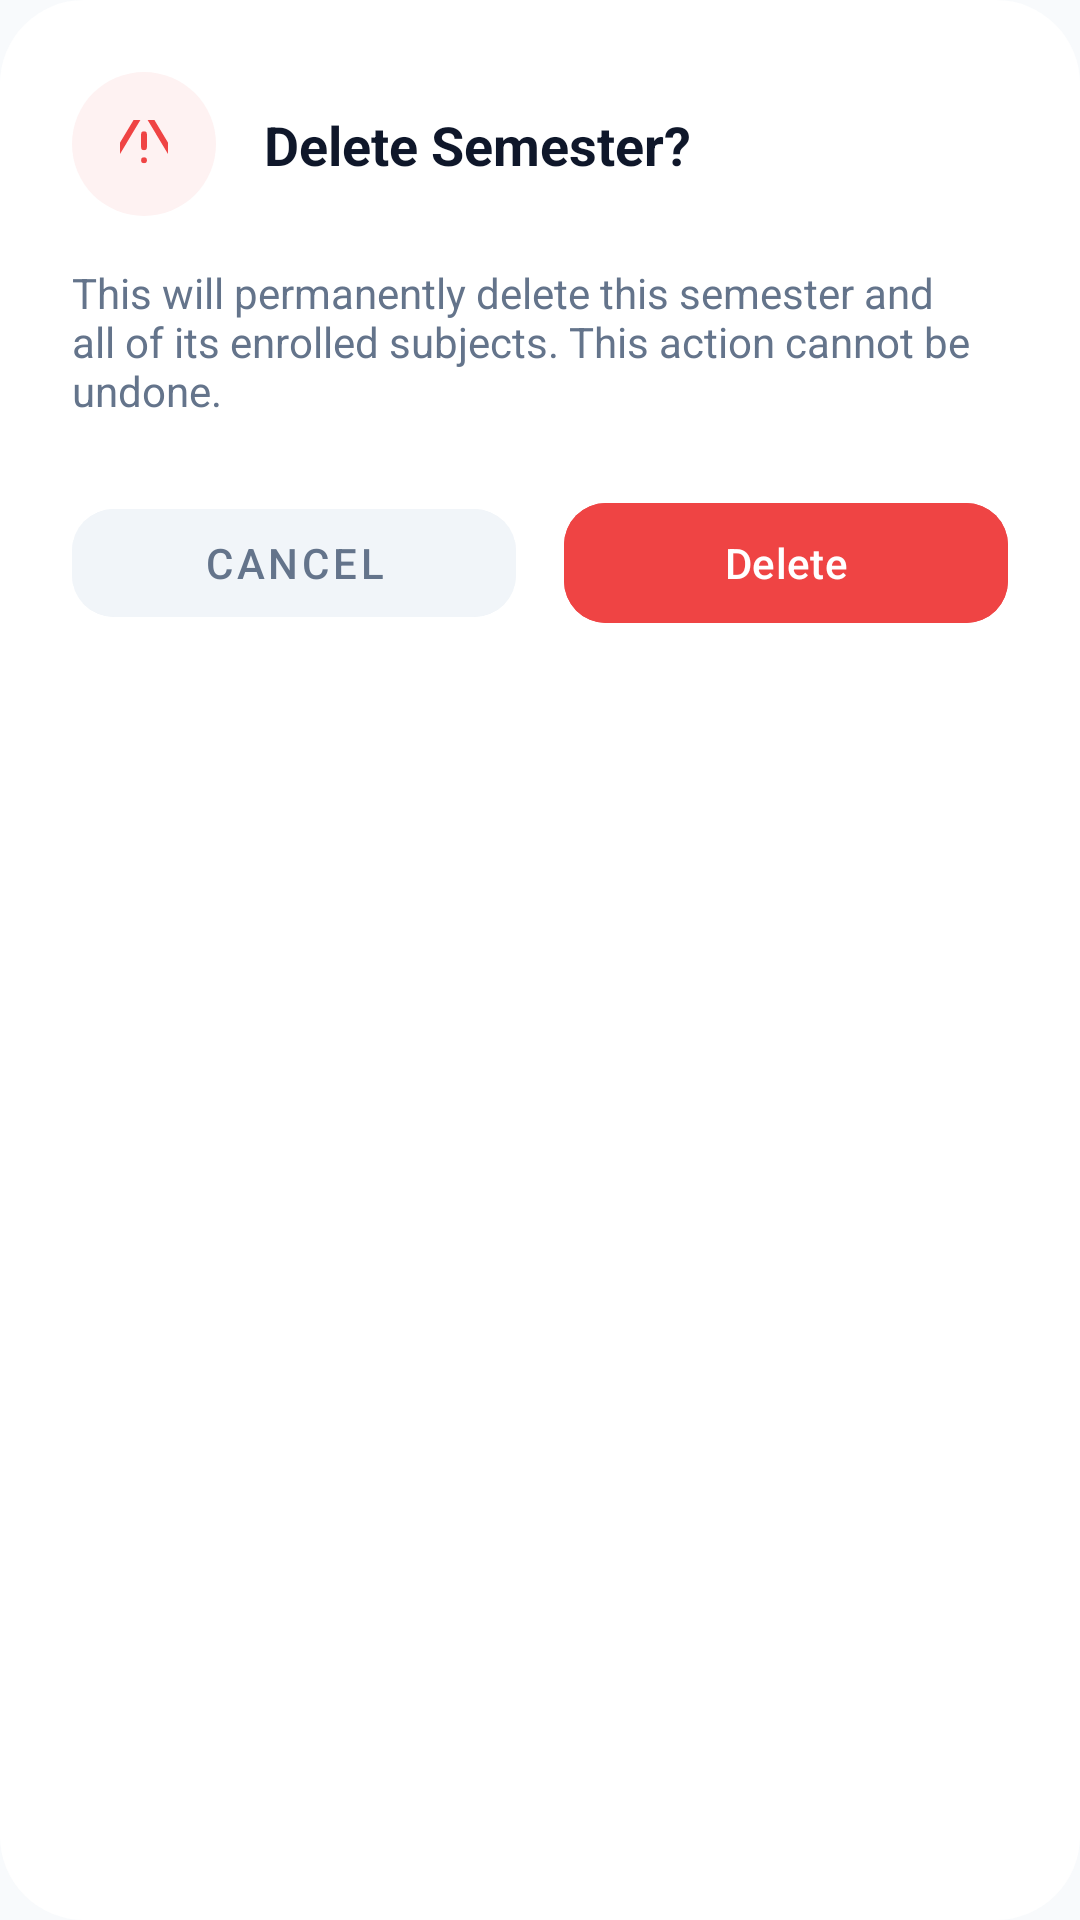

This screen was rendered from an Android layout file. Write that file and the resources it references.
<!-- AndroidManifest.xml: application theme Theme.CGPATracker -->
<!-- res/layout/dialog_delete_confirm.xml -->
<?xml version="1.0" encoding="utf-8"?>
<androidx.constraintlayout.widget.ConstraintLayout xmlns:android="http://schemas.android.com/apk/res/android"
    xmlns:app="http://schemas.android.com/apk/res-auto"
    android:layout_width="match_parent"
    android:layout_height="wrap_content"
    android:background="@drawable/dialog_background"
    android:padding="24dp">

    <FrameLayout
        android:id="@+id/iconContainer"
        android:layout_width="48dp"
        android:layout_height="48dp"
        android:background="@drawable/dialog_background"
        android:backgroundTint="@color/danger_soft"
        app:layout_constraintStart_toStartOf="parent"
        app:layout_constraintTop_toTopOf="parent">

        <ImageView
            android:id="@+id/iconWarning"
            android:layout_width="26dp"
            android:layout_height="26dp"
            android:layout_gravity="center"
            android:src="@drawable/ic_warning_triangle"
            app:tint="@color/danger" />
    </FrameLayout>

    <TextView
        android:id="@+id/tvDeleteTitle"
        android:layout_width="0dp"
        android:layout_height="wrap_content"
        android:layout_marginStart="16dp"
        android:text="Delete Semester?"
        android:textSize="18sp"
        android:textStyle="bold"
        android:textColor="@color/text_primary"
        app:layout_constraintStart_toEndOf="@+id/iconContainer"
        app:layout_constraintEnd_toEndOf="parent"
        app:layout_constraintTop_toTopOf="@+id/iconContainer"
        app:layout_constraintBottom_toBottomOf="@+id/iconContainer" />

    <TextView
        android:id="@+id/tvMessage"
        android:layout_width="match_parent"
        android:layout_height="wrap_content"
        android:layout_marginTop="16dp"
        android:text="This will permanently delete this semester and all of its enrolled subjects. This action cannot be undone."
        android:textSize="14sp"
        android:textColor="@color/text_secondary"
        app:layout_constraintStart_toStartOf="parent"
        app:layout_constraintTop_toBottomOf="@+id/iconContainer" />

    <LinearLayout
        android:layout_width="match_parent"
        android:layout_height="wrap_content"
        android:layout_marginTop="24dp"
        android:orientation="horizontal"
        app:layout_constraintTop_toBottomOf="@+id/tvMessage">

        <com.google.android.material.button.MaterialButton
            android:id="@+id/btnCancelDelete"
            android:layout_width="0dp"
            android:layout_height="48dp"
            android:layout_weight="1"
            android:layout_marginEnd="8dp"
            android:text="Cancel"
            android:textColor="@color/text_secondary"
            android:backgroundTint="@color/surface_variant"
            app:cornerRadius="14dp"
            style="@style/Widget.MaterialComponents.Button.UnelevatedButton" />

        <com.google.android.material.button.MaterialButton
            android:id="@+id/btnConfirmDelete"
            android:layout_width="0dp"
            android:layout_height="48dp"
            android:layout_weight="1"
            android:layout_marginStart="8dp"
            android:text="Delete"
            android:textColor="#FFFFFF"
            android:backgroundTint="@color/danger"
            app:cornerRadius="14dp" />
    </LinearLayout>

</androidx.constraintlayout.widget.ConstraintLayout>
<!-- resources referenced by this layout -->
<resources>
  <color name="danger">#EF4444</color>
  <color name="danger_soft">#FEF2F2</color>
  <color name="surface_variant">#F1F5F9</color>
  <color name="text_primary">#0F172A</color>
  <color name="text_secondary">#64748B</color>
  <!-- drawable dialog_background (drawable) -->
  <?xml version="1.0" encoding="utf-8"?>
  <shape xmlns:android="http://schemas.android.com/apk/res/android">
      <solid android:color="#FFFFFF" />
      <corners android:radius="28dp" />
      <padding android:left="16dp" android:right="16dp" android:top="16dp" android:bottom="16dp"/>
  </shape>
  <!-- drawable ic_warning_triangle (drawable) -->
  <vector xmlns:android="http://schemas.android.com/apk/res/android"
      android:width="24dp"
      android:height="24dp"
      android:viewportWidth="24"
      android:viewportHeight="24">
    <path
        android:fillColor="#00000000"
        android:strokeColor="#EF4444"
        android:strokeWidth="1.8"
        android:strokeLineCap="round"
        android:strokeLineJoin="round"
        android:pathData="M10.29,3.86L1.82,18a2,2 0 0,0 1.71,3h16.94a2,2 0 0,0 1.71,-3L13.71,3.86a2,2 0 0,0 -3.42,0zM12,9v4M12,17h0.01"/>
  </vector>
  <style name="Theme.CGPATracker" parent="Base.Theme.CGPATracker" />
  <style name="Base.Theme.CGPATracker" parent="Theme.Material3.DayNight.NoActionBar">
          <item name="colorPrimary">@color/primary</item>
          <item name="colorSecondary">@color/primary_light</item>
          <item name="android:statusBarColor">@color/background</item>
          <item name="android:windowLightStatusBar">true</item>
          <item name="android:windowBackground">@color/background</item>
          <item name="bottomSheetDialogTheme">@style/CustomBottomSheetDialogTheme</item>
      </style>
  <color name="primary">#4F46E5</color>
  <color name="primary_light">#6366F1</color>
  <color name="background">#F8FAFC</color>
  <style name="CustomBottomSheetDialogTheme" parent="Theme.MaterialComponents.Light.BottomSheetDialog">
          <item name="bottomSheetStyle">@style/CustomBottomSheetStyle</item>
      </style>
  <style name="CustomBottomSheetStyle" parent="Widget.Design.BottomSheet.Modal">
          <item name="android:background">@android:color/transparent</item>
      </style>
</resources>
